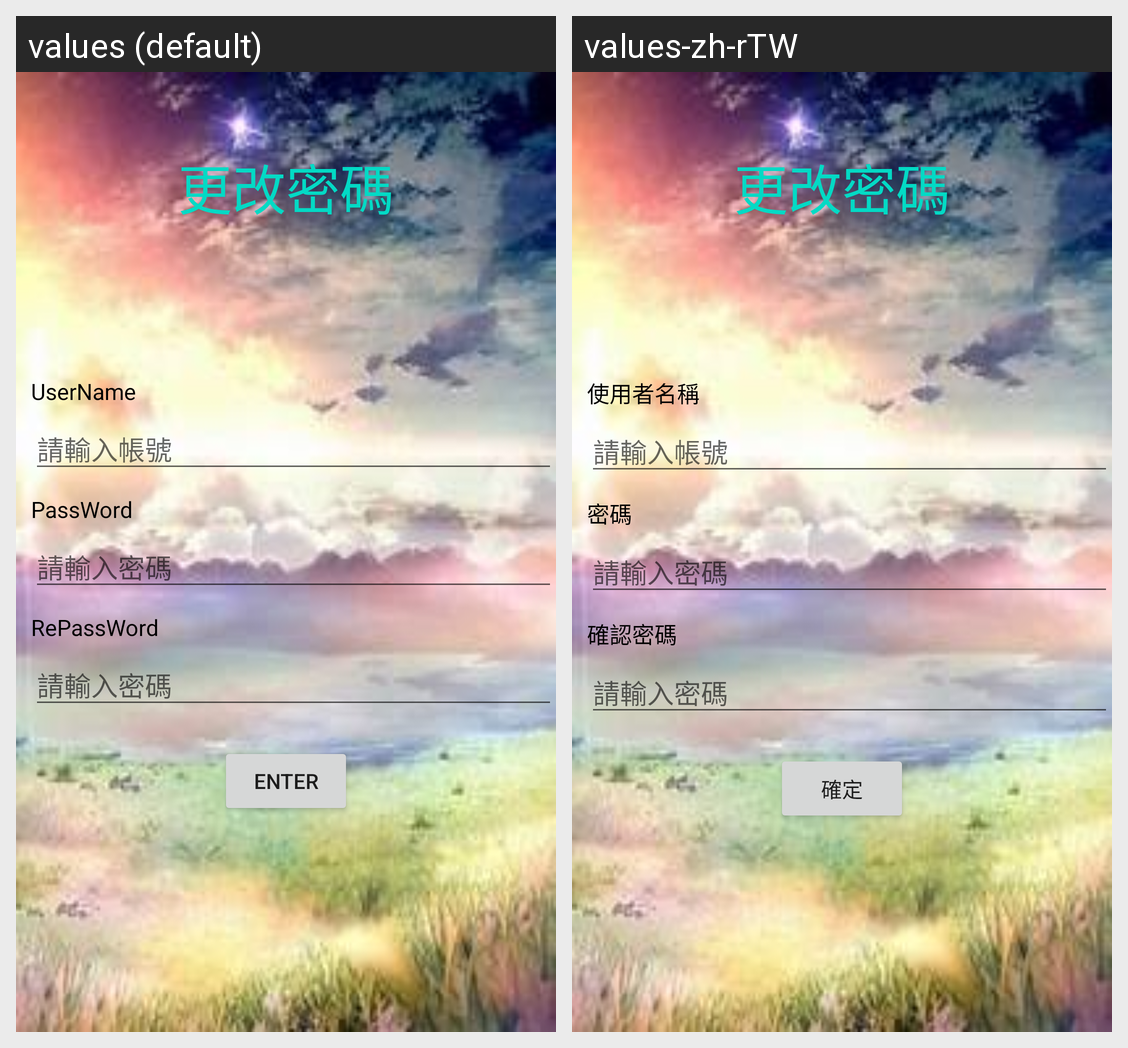

The Android screen above is rendered under two locales of the same app. Produce the string resources it draws, with the default and per-locale values.
Android screen res/layout/activity_change.xml rendered under 2 locales, left to right: values (default), values-zh-rTW. Device: Nexus 5 (rendered at 1080×1920; each locale shown at half size, 540×960, under a caption strip naming it); theme Theme.RedioButton.
Strings drawn on this screen, with the default value and each locale's value (text and hints the layout hard-codes, and strings that could not be matched under every locale, appear in the picture but are not listed):

User
  values: UserName
  values-zh-rTW: 使用者名稱

password
  values: PassWord
  values-zh-rTW: 密碼

Repassword
  values: RePassWord
  values-zh-rTW: 確認密碼

enter
  values: Enter
  values-zh-rTW: 確定
